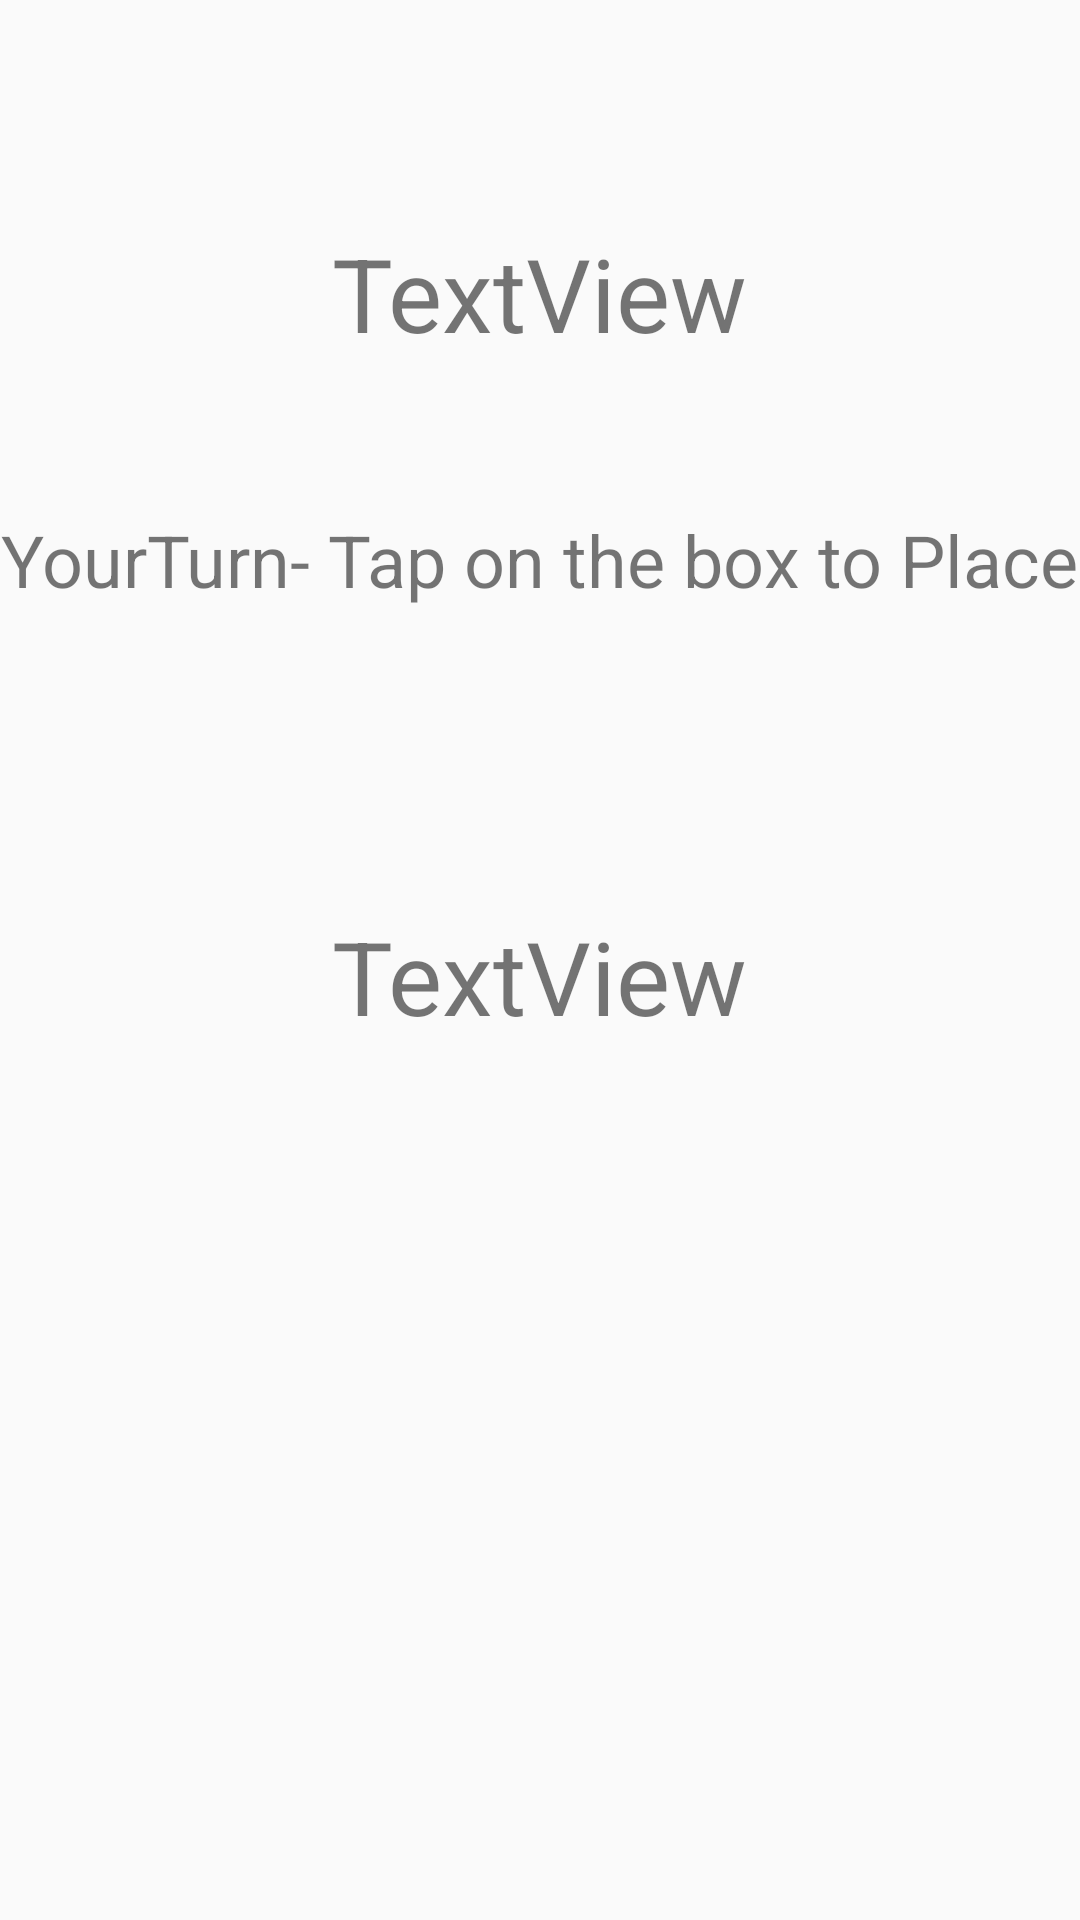

Reconstruct the res/layout file that produces this screen, plus the resources it refers to.
<!-- AndroidManifest.xml: application theme Theme.TicTacToe2P -->
<!-- res/layout/activity_guest_game_play.xml -->
<?xml version="1.0" encoding="utf-8"?>
<androidx.constraintlayout.widget.ConstraintLayout xmlns:android="http://schemas.android.com/apk/res/android"
    xmlns:app="http://schemas.android.com/apk/res-auto"
    xmlns:tools="http://schemas.android.com/tools"
    android:layout_width="match_parent"
    android:layout_height="match_parent"
    tools:context=".GuestGamePlay">

    <ImageView
        android:id="@+id/imageView9"
        android:layout_width="wrap_content"
        android:layout_height="wrap_content"
        android:layout_marginTop="50dp"
        app:layout_constraintEnd_toEndOf="parent"
        app:layout_constraintHorizontal_bias="0.5"
        app:layout_constraintStart_toStartOf="parent"
        app:layout_constraintTop_toBottomOf="@+id/turnStatus"
        app:srcCompat="@drawable/grid" />

    <TextView
        android:id="@+id/myPlayerName"
        android:layout_width="wrap_content"
        android:layout_height="wrap_content"
        android:layout_marginTop="75dp"
        android:text="TextView"
        android:textSize="34sp"
        app:layout_constraintEnd_toEndOf="parent"
        app:layout_constraintHorizontal_bias="0.5"
        app:layout_constraintStart_toStartOf="parent"
        app:layout_constraintTop_toTopOf="parent" />

    <TextView
        android:id="@+id/oppPlayerName"
        android:layout_width="wrap_content"
        android:layout_height="wrap_content"
        android:layout_marginTop="50dp"
        android:text="TextView"
        android:textSize="34sp"
        app:layout_constraintEnd_toEndOf="parent"
        app:layout_constraintHorizontal_bias="0.5"
        app:layout_constraintStart_toStartOf="parent"
        app:layout_constraintTop_toBottomOf="@+id/imageView9" />

    <LinearLayout
        android:id="@+id/playBorad"
        android:layout_width="0dp"
        android:layout_height="0dp"
        android:orientation="vertical"
        app:layout_constraintBottom_toBottomOf="@+id/imageView9"
        app:layout_constraintEnd_toEndOf="@+id/imageView9"
        app:layout_constraintStart_toStartOf="@+id/imageView9"
        app:layout_constraintTop_toTopOf="@+id/imageView9">

        <LinearLayout
            android:layout_width="match_parent"
            android:layout_height="match_parent"
            android:layout_weight="1"
            android:orientation="horizontal">

            <ImageView
                android:id="@+id/imageView0"
                android:layout_width="match_parent"
                android:layout_height="match_parent"
                android:layout_weight="1"
                android:onClick="playerTap"
                android:tag="0" />

            <ImageView
                android:id="@+id/imageView1"
                android:layout_width="match_parent"
                android:layout_height="match_parent"
                android:layout_weight="1"
                android:onClick="playerTap"
                android:tag="1" />

            <ImageView
                android:id="@+id/imageView2"
                android:layout_width="match_parent"
                android:layout_height="match_parent"
                android:layout_weight="1"
                android:onClick="playerTap"
                android:tag="2" />

        </LinearLayout>

        <LinearLayout
            android:layout_width="match_parent"
            android:layout_height="match_parent"
            android:layout_weight="1"
            android:orientation="horizontal">

            <ImageView
                android:id="@+id/imageView3"
                android:layout_width="match_parent"
                android:layout_height="match_parent"
                android:layout_weight="1"
                android:onClick="playerTap"
                android:tag="3" />

            <ImageView
                android:id="@+id/imageView4"
                android:layout_width="match_parent"
                android:layout_height="match_parent"
                android:layout_weight="1"
                android:onClick="playerTap"
                android:tag="4" />

            <ImageView
                android:id="@+id/imageView5"
                android:layout_width="match_parent"
                android:layout_height="match_parent"
                android:layout_weight="1"
                android:onClick="playerTap"
                android:tag="5" />

        </LinearLayout>

        <LinearLayout
            android:layout_width="match_parent"
            android:layout_height="match_parent"
            android:layout_weight="1"
            android:orientation="horizontal">

            <ImageView
                android:id="@+id/imageView6"
                android:layout_width="match_parent"
                android:layout_height="match_parent"
                android:layout_weight="1"
                android:onClick="playerTap"
                android:tag="6" />

            <ImageView
                android:id="@+id/imageView7"
                android:layout_width="match_parent"
                android:layout_height="match_parent"
                android:layout_weight="1"
                android:onClick="playerTap"
                android:tag="7" />

            <ImageView
                android:id="@+id/imageView8"
                android:layout_width="match_parent"
                android:layout_height="match_parent"
                android:layout_weight="1"
                android:onClick="playerTap"
                android:tag="8" />

        </LinearLayout>
    </LinearLayout>

    <TextView
        android:id="@+id/turnStatus"
        android:layout_width="wrap_content"
        android:layout_height="wrap_content"
        android:layout_marginTop="50dp"
        android:text="YourTurn- Tap on the box to Place"
        android:textSize="24sp"
        app:layout_constraintEnd_toEndOf="parent"
        app:layout_constraintHorizontal_bias="0.49"
        app:layout_constraintStart_toStartOf="parent"
        app:layout_constraintTop_toBottomOf="@+id/myPlayerName" />
</androidx.constraintlayout.widget.ConstraintLayout>
<!-- resources referenced by this layout -->
<resources>
  <style name="Theme.TicTacToe2P" parent="Theme.AppCompat.Light.NoActionBar">
          
          <item name="colorPrimary">@color/purple_500</item>
          <item name="colorPrimaryVariant">@color/purple_700</item>
          <item name="colorOnPrimary">@color/white</item>
          
          <item name="colorSecondary">@color/teal_200</item>
          <item name="colorSecondaryVariant">@color/teal_700</item>
          <item name="colorOnSecondary">@color/white</item>
          
          <item name="android:statusBarColor" tools:targetApi="l">?attr/colorPrimaryVariant</item>
          
          <item name="android:windowFullscreen">true</item>
          <item name="android:windowNoTitle">true</item>
          <item name="android:keepScreenOn">true</item>
      </style>
  <!-- not gathered from this repository: default colours our renderer supplied (Android Studio template values) -->
  <color name="purple_500">#FF6200EE</color>
  <color name="purple_700">#FF3700B3</color>
  <color name="teal_200">#FF03DAC5</color>
  <color name="teal_700">#FF018786</color>
  <color name="white">#FFFFFFFF</color>
</resources>
